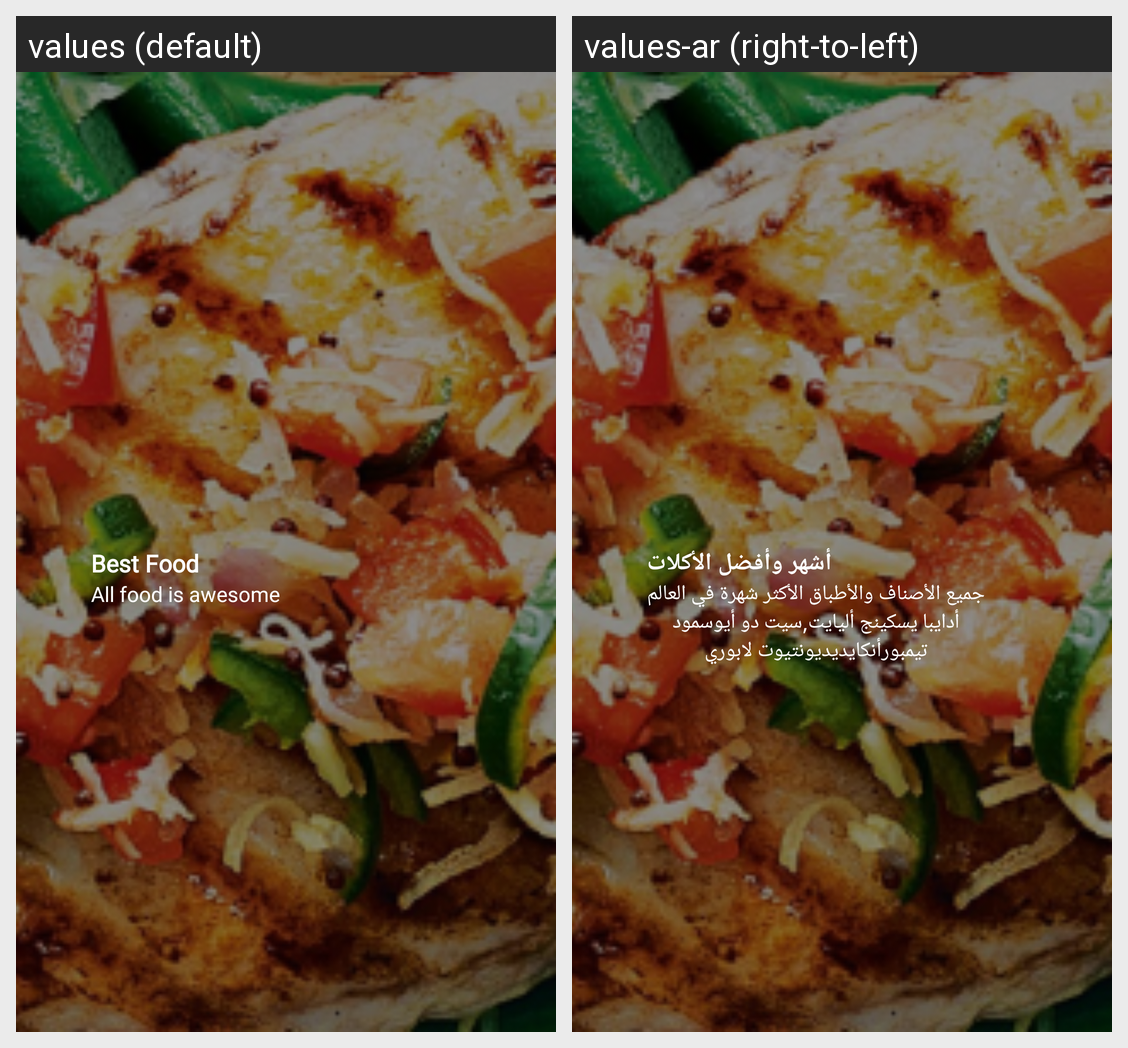

Translations of the strings shown on this Android screen, per locale in the grid:
Android screen res/layout/slider_layout.xml rendered under 2 locales, left to right: values (default), values-ar (right-to-left). Device: Nexus 5 (rendered at 1080×1920; each locale shown at half size, 540×960, under a caption strip naming it); theme Theme.MaterialComponents.DayNight.NoActionBar.
Strings drawn on this screen, with the default value and each locale's value (text and hints the layout hard-codes, and strings that could not be matched under every locale, appear in the picture but are not listed):

best_food_title
  values: Best Food
  values-ar: أشهر وأفضل الأكلات

all_food_is_awesome_subtitle
  values: All food is awesome
  values-ar: جميع الأصناف والأطباق الأكثر شهرة في العالم
       أدايبا يسكينج أليايت,سيت دو أيوسمود 
      تيمبورأنكايديديونتيوت لابوري
